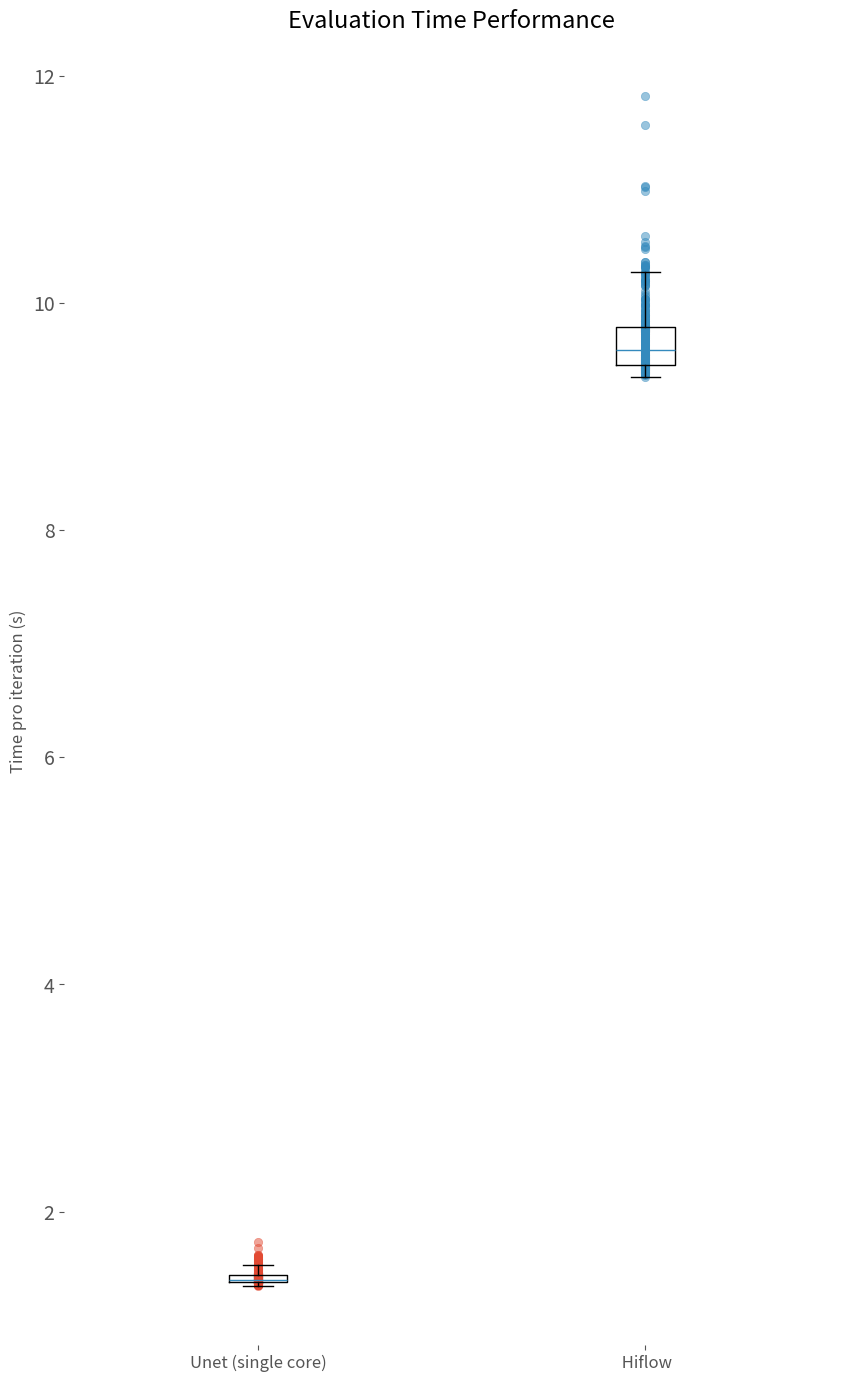

This figure's Python source:
import matplotlib
import matplotlib.pyplot as plt
import os
import sys
import numpy as np

plt.style.use('ggplot')
plt.rcParams.update({'figure.max_open_warning': 0})

def reject_outliers(data, m=2):
    return data[abs(data - np.mean(data)) < m * np.std(data)]

def main():
    
    predic_single_timings = [1681,1534,1485,1582,1407,1384,1384,1430,1392,1480,1530,1535,1500,1536,1480,1409,1425,1401,1381,1403,1385,1383,1379,1372,1373,1380,1377,1367,1372,1392,1378,1393,1561,1562,1479,1368,1371,1372,1379,1377,1365,1378,1373,1367,1386,1378,1378,1373,1379,1379,1375,1372,1375,1378,1401,1401,1423,1449,1395,1393,1385,1379,1378,1372,1378,1368,1373,1378,1376,1372,1378,1379,1378,1388,1383,1372,1380,1371,1372,1384,1380,1381,1392,1382,1380,1391,1367,1405,1391,1356,1377,1373,1408,1382,1375,1383,1372,1381,1376,1387,1380,1392,1389,1375,1377,1382,1369,1377,1368,1381,1384,1382,1451,1433,1378,1372,1410,1388,1366,1377,1380,1380,1373,1366,1394,1378,1379,1379,1383,1378,1453,1538,1497,1375,1361,1376,1390,1377,1381,1358,1353,1366,1380,1379,1499,1554,1530,1374,1363,1377,1376,1357,1378,1379,1374,1381,1371,1376,1376,1390,1384,1378,1377,1357,1378,1371,1364,1395,1383,1374,1379,1371,1381,1411,1375,1392,1479,1509,1499,1383,1395,1396,1362,1362,1362,1372,1390,1381,1378,1371,1365,1373,1359,1373,1378,1377,1372,1372,1379,1378,1378,1374,1381,1384,1378,1371,1392,1399,1379,1376,1378,1379,1379,1374,1379,1374,1390,1410,1395,1357,1377,1376,1384,1371,1415,1391,1378,1377,1372,1379,1386,1369,1368,1357,1371,1378,1368,1376,1378,1495,1506,1380,1372,1364,1377,1358,1388,1377,1380,1375,1419,1527,1523,1478,1372,1393,1372,1376,1378,1378,1425,1378,1373,1379,1378,1378,1372,1378,1376,1373,1372,1373,1385,1376,1361,1498,1434,1370,1371,1362,1375,1375,1357,1376,1371,1368,1378,1362,1381,1370,1377,1377,1379,1380,1394,1384,1451,1414,1375,1371,1616,1414,1449,1417,1421,1419,1382,1481,1425,1432,1419,1423,1471,1409,1455,1460,1428,1407,1407,1460,1409,1416,1413,1503,1611,1466,1405,1427,1576,1525,1539,1601,1600,1612,1546,1522,1439,1399,1411,1424,1455,1458,1579,1617,1558,1566,1464,1449,1410,1411,1424,1413,1380,1423,1455,1451,1439,1437,1413,1455,1443,1409,1422,1435,1444,1410,1450,1405,1426,1409,1456,1436,1429,1451,1433,1408,1444,1412,1423,1431,1395,1438,1412,1404,1437,1420,1438,1428,1384,1418,1402,1470,1443,1434,1395,1394,1399,1439,1401,1389,1400,1405,1451,1453,1432,1457,1412,1447,1384,1429,1434,1430,1442,1381,1425,1410,1419,1403,1421,1414,1415,1450,1440,1442,1451,1381,1451,1408,1437,1409,1409,1395,1408,1427,1438,1442,1429,1455,1450,1416,1450,1412,1396,1399,1436,1393,1461,1451,1426,1426,1396,1397,1439,1404,1729,1452,1386,1401,1450,1456,1421,1410,1429,1552,1403,1425,1496,1407,1488,1468,1457,1400,1412,1429,1460,1483,1419,1438,1366,1445,1420,1420,1422,1418,1451,1414,1435,1526,1445,1385,1413,1437,1430,1581,1475,1370,1445,1482,1429,1436,1408,1456,1441,1411,1420,1467,1389,1420,1387,1420,1384,1439,1422,1400,1402,1396,1368,1486,1494,1462,1418,1392,1407,1395,1375,1431,1451,1381,1435,1451,1447,1432,1423,1396,1455,1408,1383,1348,1582,1595,1429,1534,1569,1596,1482,1370,1362,1413,1445,1407,1379,1431,1419,1425,1404,1412,1402,1491,1485,1458,1442,1439,1382,1362,1393,1444,1398,1439,1424,1451,1434,1433,1448,1425,1418,1380,1404,1399,1442,1451,1383,1455,1411,1434,1443,1432,1410,1428,1457,1400,1440,1384,1457,1469,1402,1389,1545,1580,1553,1587]

    hiflow_timings = [13655, 11826, 11022, 9424, 9506, 10493, 10987, 11564, 11029, 9843, 9699, 9498, 9713, 9512, 9481, 9509, 9443, 9546, 9452, 9451, 9451, 9454, 9453, 9645, 10471, 9526, 9463, 9569, 9584, 9590, 9591, 9871, 9453, 9552, 9843, 9810, 9891, 9789, 9593, 9430, 9985, 9553, 9368, 9381, 9384, 9678, 9576, 9392, 9371, 9348, 9378, 9395, 9387, 9468, 9406, 9394, 9400, 9385, 9415, 9384, 9564, 9379, 9401, 9370, 9391, 9392, 9524, 9395, 9371, 9776, 9614, 9468, 10190, 10195, 9706, 9433, 9398, 9394, 9373, 9671, 9407, 10154, 9380, 9663, 9525, 9460, 9844, 10308, 10271, 9444, 9425, 9535, 9411, 9402, 9418, 9407, 9415, 9410, 9667, 9490, 9432, 9562, 9423, 9408, 9393, 9879, 9628, 9404, 9424, 9443, 9398, 9688, 9498, 9414, 9427, 9440, 9463, 9426, 9423, 9412, 9432, 9577, 10162, 9674, 9586, 9411, 9472, 9464, 9439, 9429, 9764, 9419, 9432, 9425, 9423, 9442, 9433, 9415, 9513, 10317, 9539, 10501, 9432, 9421, 9658, 9447, 9439, 9429, 9446, 9463, 9932, 9443, 9432, 9415, 9448, 9769, 9632, 9473, 9639, 10363, 9795, 9453, 10223, 9546, 9518, 9433, 9444, 9452, 9429, 9456, 9451, 9821, 10592, 9581, 10036, 9600, 9525, 9570, 9526, 9563, 9512, 9506, 9578, 9664, 9504, 9492, 10329, 9549, 10025, 9658, 9505, 9494, 9480, 9499, 9482, 9480, 9488, 9474, 9626, 9499, 9699, 9619, 9507, 9497, 9831, 9738, 9582, 9540, 9724, 9511, 9481, 9493, 9502, 9475, 9512, 9521, 9801, 9492, 9495, 9474, 9491, 9985, 10360, 9578, 9766, 9750, 9765, 9755, 9728, 9770, 9772, 9745, 10249, 9973, 9728, 9756, 9755, 9781, 10319, 9777, 9792, 9768, 9926, 10331, 9761, 9804, 9725, 9950, 9757, 9772, 9823, 9770, 9720, 9761, 9809, 9737, 9691, 10108, 9742, 9807, 10255, 9763, 9745, 9774, 9755, 9747, 9748, 9746, 10220, 9759, 9808, 10536, 10196, 9785, 9783, 9843, 9750, 9761, 9752, 9762, 9749, 9802, 9896, 10271, 10147, 10035, 9882, 10334, 9898, 9810, 9776, 9798, 10082, 9786, 9779, 9781, 10198, 9911, 9785, 10177, 10033, 9801, 10062, 9770, 9778, 9935, 9787, 9795, 10257, 9788, 9775, 9758, 9790, 10003, 9790, 9787, 9975, 9997, 9780, 9842, 9779, 9859, 9539, 9560, 9784, 9538, 9536, 9539, 9534, 9521, 9537, 9538, 9553, 9640]
    
    predic_single_timings = np.array([i / 1000.0 for i in predic_single_timings])
    hiflow_timings = np.array([i / 1000.0 for i in hiflow_timings])

    predic_single_timings = reject_outliers(predic_single_timings, 6)
    hiflow_timings = reject_outliers(hiflow_timings, 6)

    print('FlowPredict (mean):', np.mean(predic_single_timings))
    print('FlowPredict (max):', np.max(predic_single_timings))
    print('FlowPredict (min):', np.min(predic_single_timings))
    print('FlowPredict (std):', round(np.std(predic_single_timings), 3))

    print('---')
    
    print('HiFlow (mean):', np.mean(hiflow_timings))
    print('HiFlow (max):', np.max(hiflow_timings))
    print('HiFlow (min):', np.min(hiflow_timings))
    print('HiFlow (std):', round(np.std(hiflow_timings), 3))
    

    x = [i for i in range(1, 2)]

    matplotlib.rc('xtick', labelsize=12) 
    matplotlib.rc('ytick', labelsize=14)

    fig = plt.figure(figsize=(10, 17))
    ax = plt.axes(frameon=False)
    
    # ax.axes.get_xaxis().set_visible(False)
    
    # plt.boxplot(box_data, labels=labels)

    plt.scatter([1]*len(predic_single_timings), predic_single_timings, alpha=0.5, linewidths=None)
    plt.scatter([2]*len(hiflow_timings), hiflow_timings, alpha=0.5, linewidths=None)

    plt.boxplot([predic_single_timings, hiflow_timings], labels=['Unet (single core)', ' Hiflow'], sym='')

    plt.gca().spines['top'].set_visible(False)
    plt.gca().spines['right'].set_visible(False)

    plt.xlabel('')
    plt.ylabel('Time pro iteration (s)')
    plt.title('Evaluation Time Performance', fontsize=17)

    plt.savefig('./timing_plot.png')



if __name__ == '__main__':
    main()
